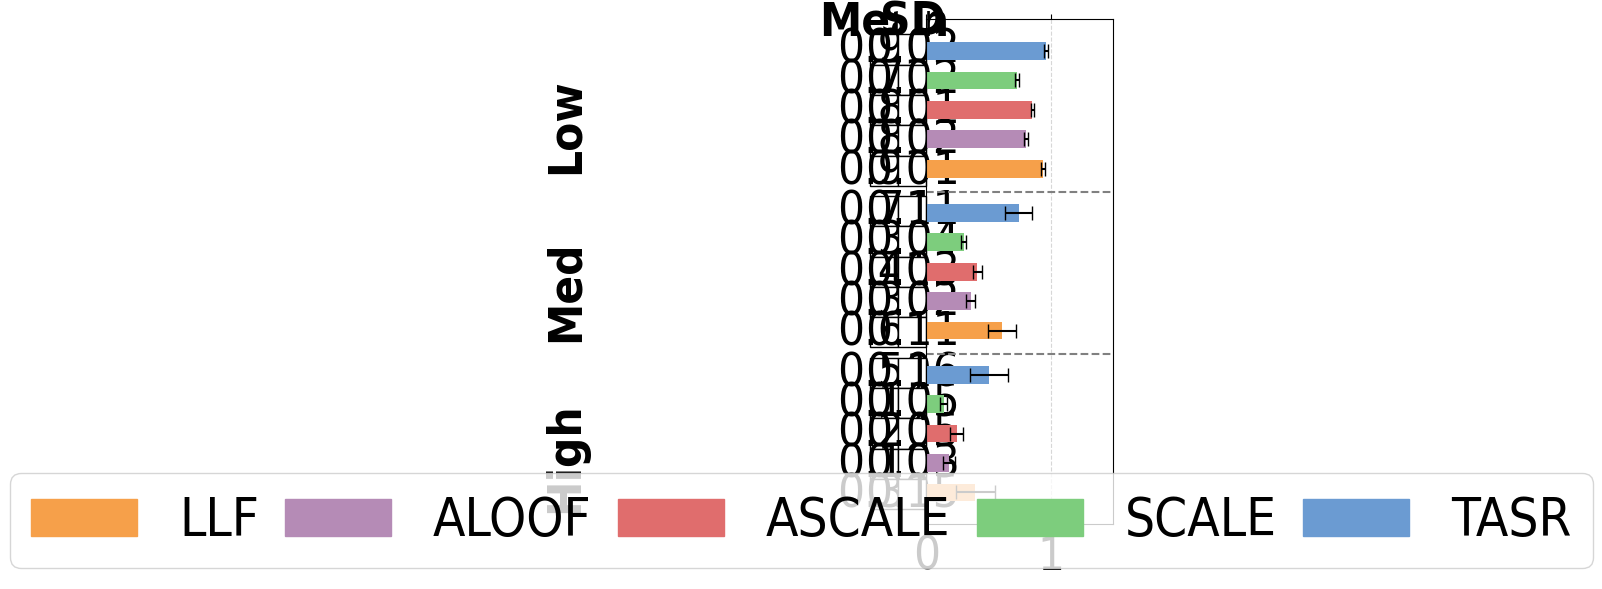

This chart was generated by the following Python code:
# File: plot_mc_results_ana_er.py
# Purpose: Plots multi-commodity average total travel time (congestion) and standard deviations 
# for the Anaheim network under low, medium, and high demand levels. Includes horizontal
# bar chart and vertical table.

import matplotlib.pyplot as plt
import numpy as np
import matplotlib.patches as mpatches

plt.rcParams['font.family'] = 'Arial'
plt.rcParams['font.stretch'] = 'condensed'

#TASR, CC, SCALE, ASCALE, ALOOF, LLF
ana_low = {
    "SO_TSTT": [440492.48, 440492.48, 440492.48, 440492.48, 440492.48, 440492.48],
    "serviced_drivers": [108465.75, 114300.00, 93258.00, 98119.52, 84708.00, 110442.38],
    "serviced_drivers_st_devs": [1292.63 , 0.00, 1336.42, 1356.02, 1812.82, 1051.05],
    "total_drivers": [114300.00, 114300.00, 114300.00, 114300.00, 114300.00, 114300.00],
    "TSTT": [411525.63, 440492.48, 350721.14, 374093.97, 319966.49, 422152.15],
    "st_devs_t": [7675.34, 0.00, 7238.73, 5792.40, 7676.38, 6466.74],
    "runtime": [0.49000, 0.48280, 0.48861, 0.89224, 0.84512, 0.48874],
    "st_devs": [0.01319, 0.00770, 0.00879, 0.05580, 0.03241, 0.00721]
}

ana_med = {
    "SO_TSTT": [4550752.71, 4550752.71, 4550752.71, 4550752.71, 4550752.71, 4550752.71],
    "serviced_drivers": [320169.38, 342900.00, 277627.50, 290139.89, 255418.88, 327469.50],
    "serviced_drivers_st_devs": [5356.45, 0.00, 4470.82, 3905.73, 5270.22, 3942.57],
    "total_drivers": [342900.00, 342900.00, 342900.00, 342900.00, 342900.00, 342900.00],
    "TSTT": [2753806.89, 4550752.71, 1617120.68, 1864287.15, 1356716.27, 3366184.36],
    "st_devs_t": [500981.44, 0.00, 164303.21, 153712.27, 86923.74, 495594.42],
    "runtime": [0.48922, 0.48098, 0.48955, 2.62365, 1.60688, 0.48880],
    "st_devs": [0.00805, 0.00789, 0.00772, 0.21023, 0.17628, 0.00946]
}

ana_high = {
    "SO_TSTT": [107190741.65, 107190741.65, 107190741.65, 107190741.65, 107190741.65, 107190741.65],
    "serviced_drivers": [629862.75, 685800.00, 551292.75, 582666.81, 511336.93, 645873.75],
    "serviced_drivers_st_devs": [11849.53, 0.00, 11005.96, 8438.37, 10454.13, 8485.89],
    "total_drivers": [685800.00, 685800.00, 685800.00, 685800.00, 685800.00, 685800.00],
    "TSTT": [42078730.33, 107190741.65, 19339503.29, 25870585.71, 14700033.15, 53751356.70], 
    "st_devs_t": [16899574.15, 0.00, 5037522.91, 5484725.67, 2765228.96, 16058639.62],
    "runtime": [0.48490, 0.48310, 0.48818, 3.71333, 3.19644, 0.48709],
    "st_devs": [0.00841, 0.00823, 0.00782, 0.34562, 0.75633, 0.00853]
}

def calculate_efficiency_ratios_with_std(ana_dict):
    ratios = [tstt / so_tstt for tstt, so_tstt in zip(ana_dict['TSTT'], ana_dict['SO_TSTT'])]
    std_devs = [std_tstt / so_tstt for std_tstt, so_tstt in zip(ana_dict['st_devs_t'], ana_dict['SO_TSTT'])]
    return ratios, std_devs

efficiency_ana_low, std_ana_low = calculate_efficiency_ratios_with_std(ana_low)
efficiency_ana_med, std_ana_med = calculate_efficiency_ratios_with_std(ana_med)
efficiency_ana_high, std_ana_high = calculate_efficiency_ratios_with_std(ana_high)

efficiency_ana_low = [value for i, value in enumerate(efficiency_ana_low) if i != 1]
efficiency_ana_med = [value for i, value in enumerate(efficiency_ana_med) if i != 1]
efficiency_ana_high = [value for i, value in enumerate(efficiency_ana_high) if i != 1]

std_ana_low = [value for i, value in enumerate(std_ana_low) if i != 1]
std_ana_med = [value for i, value in enumerate(std_ana_med) if i != 1]
std_ana_high = [value for i, value in enumerate(std_ana_high) if i != 1]

#print(efficiency_ana_low)
#print(efficiency_ana_med)
#print(efficiency_ana_high)
#print(std_ana_low)
#print(std_ana_med)
#print(std_ana_high)

colors = ['#6B9BD2', '#7DCD7D', '#E06D6D', '#B58BB6', '#F6A04A'][::-1]
bar_labels = ['TASR','SCALE', 'ASCALE', 'ALOOF', 'LLF'][::-1]

group_width = 5
group_spacing = 0.5
y_ana_low = np.arange(group_width) + 2 * (group_width + group_spacing)
y_ana_med = np.arange(group_width) + group_width + group_spacing
y_ana_high = np.arange(group_width)


fig, ax = plt.subplots(figsize=(6, 6))

bars_low = ax.barh(y_ana_low, efficiency_ana_low, height=0.6, color=colors, xerr=std_ana_low, capsize=5)
bars_med = ax.barh(y_ana_med, efficiency_ana_med, height=0.6, color=colors, xerr=std_ana_med, capsize=5)
bars_high = ax.barh(y_ana_high, efficiency_ana_high, height=0.6, color=colors, xerr=std_ana_high, capsize=5)

ax.set_yticks([(group_width / 2), 
               (group_width + group_spacing + group_width / 2), 
               (2 * (group_width + group_spacing) + group_width / 2)])
ax.set_yticklabels(['High', 'Med', 'Low'], fontsize=34, rotation=90, fontweight='bold')
ax.tick_params(axis='x', labelsize=34, bottom=True, top=True)
ax.tick_params(axis='y', which='both', pad=240)
ax.set_xlim(0.0, 1.5)

legend_handles = [mpatches.Rectangle((0, 0), 1, 1, color=color) for color in colors]

combined_handles = legend_handles 
combined_labels = bar_labels

fig.legend(handles=combined_handles, labels=combined_labels, loc='lower center', columnspacing=0.5, bbox_to_anchor=(0.455, 0.00), ncol=5, frameon=True, fontsize=38)

plt.grid(axis='x', linestyle='--', alpha=0.5)

table0_data = [
    ['Mean', 'SD'],
]

table0 = ax.table(cellText=table0_data,
         loc='top',
         cellLoc='center',
         colLabels=None, 
         bbox=[-0.3, 0.97, 0.3, 0.05]) 

for key, cell in table0.get_celld().items():
    cell.set_edgecolor('white')

table0.auto_set_font_size(False)
table0.set_fontsize(34)
fig.subplots_adjust(left=0.3, top=0.7) 

def format_table_data(data):
    return [[f"{float(item):.2f}" for item in row] for row in data]

table_data = format_table_data([
    ['0.9583640338196013', '0.01742445183173161'],
    ['0.7263835468882466', '0.016433265784696255'],
    ['0.8492630112550389', '0.013149827211579184'],
    ['0.7962023324439047', '0.017426812825499315'],
    ['0.9342398535384759', '0.014680704651303014'],
])

table2_data = format_table_data([
    ['0.7396983695912582', '0.110087599112807'],
    ['0.2981300801115163', '0.03610462278887485'],
    ['0.4096656682538129', '0.03377732867405137'],
    ['0.355352352248558', '0.01910095879501218'],
    ['0.6051321760351158', '0.10890383450433631'],
])

table3_data = format_table_data([
    ['0.5014552177977211', '0.15765889749303733'],
    ['0.1371390189462319', '0.04699587699886019'],
    ['0.24135093490138193', '0.051167904854215546'],
    ['0.1804213964033152', '0.02579727425554201'],
    ['0.3925593729670775', '0.14981368141322118'],
])

table = ax.table(cellText=table_data,
         loc='center',
         cellLoc='center',
         colLabels=None, 
         bbox=[-0.3, 0.67, 0.3, 0.3]) 

table.auto_set_font_size(False)
table.set_fontsize(34)
fig.subplots_adjust(left=0.3, top=0.7) 

table2 = ax.table(cellText=table2_data,
         loc='center',
         cellLoc='center',
         colLabels=None, 
         bbox=[-0.3, 0.35, 0.3, 0.3]) 

table2.auto_set_font_size(False)
table2.set_fontsize(34)
fig.subplots_adjust(left=0.3) 

table3 = ax.table(cellText=table3_data,
         loc='center',
         cellLoc='center',
         colLabels=None, 
         bbox=[-0.3, 0.03, 0.3, 0.3]) 

table3.auto_set_font_size(False)
table3.set_fontsize(34)
fig.subplots_adjust(left=0.3) 

for (i, j), cell in table0.get_celld().items():
    text = cell.get_text()
    if i == 0:
        text.set_fontweight('bold')

ax.axhline(y=4.7, color='gray', linestyle='--', linewidth=1.5)
ax.axhline(y=10.2, color='gray', linestyle='--', linewidth=1.5)

fig.tight_layout()
plt.draw()
plt.tight_layout()
plt.show()
